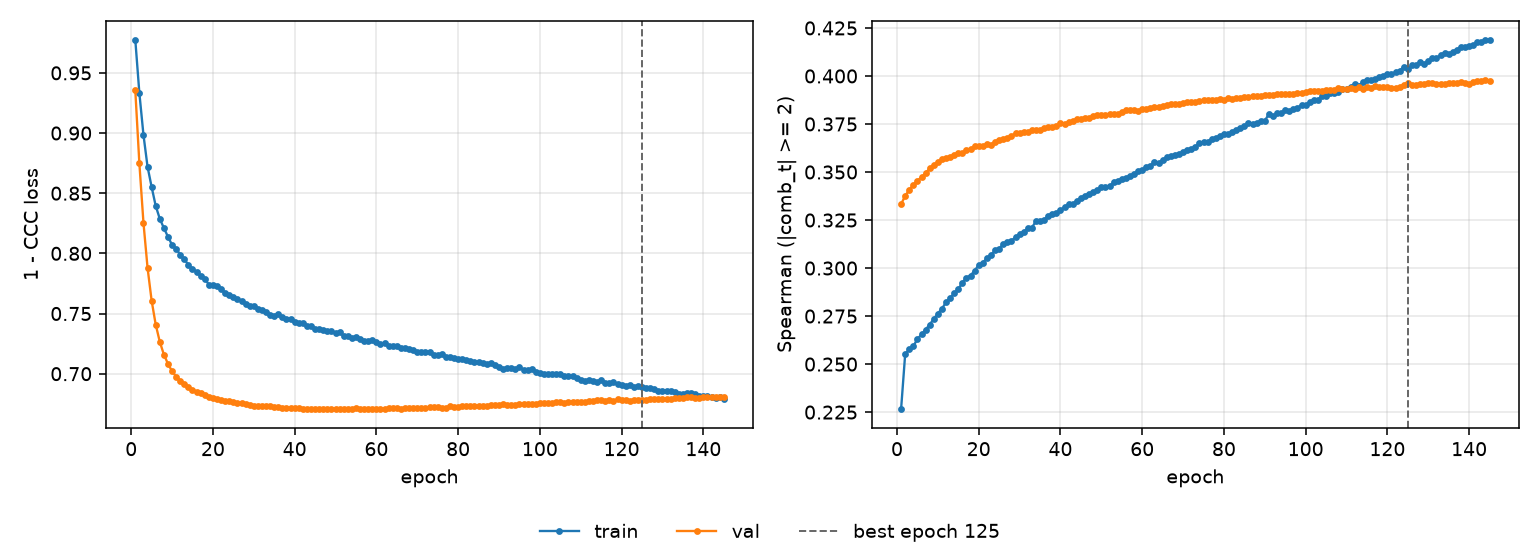

Data behind this chart, as committed beside it:
epoch, tr_loss, vl_loss, tr_sp, vl_sp, is_best
1, 0.9776, 0.9355, 0.2265, 0.3333, False
2, 0.9332, 0.8747, 0.2552, 0.3376, False
3, 0.8985, 0.8255, 0.2577, 0.3407, False
4, 0.872, 0.7881, 0.2594, 0.3433, False
5, 0.8552, 0.7607, 0.2631, 0.3455, False
6, 0.8394, 0.7408, 0.2654, 0.3474, False
7, 0.8287, 0.7265, 0.2679, 0.3494, False
8, 0.821, 0.7159, 0.2706, 0.3519, False
9, 0.8138, 0.7082, 0.2735, 0.3538, False
10, 0.807, 0.702, 0.2763, 0.3551, False
11, 0.8037, 0.6976, 0.2789, 0.3566, False
12, 0.799, 0.694, 0.2821, 0.3574, False
13, 0.7951, 0.6916, 0.2844, 0.358, False
14, 0.7905, 0.6887, 0.2869, 0.3591, False
15, 0.787, 0.6868, 0.289, 0.3597, False
16, 0.7848, 0.685, 0.2924, 0.3601, False
17, 0.7812, 0.6836, 0.2951, 0.3612, False
18, 0.779, 0.6821, 0.2961, 0.3622, False
19, 0.774, 0.681, 0.2987, 0.3634, False
20, 0.7735, 0.6796, 0.3015, 0.3635, False
21, 0.7733, 0.6791, 0.3029, 0.3635, False
22, 0.7705, 0.6781, 0.305, 0.3644, False
23, 0.7671, 0.6777, 0.3068, 0.3642, False
24, 0.7652, 0.6769, 0.3092, 0.3658, False
25, 0.764, 0.6761, 0.3101, 0.3667, False
26, 0.7618, 0.6753, 0.3125, 0.367, False
27, 0.76, 0.6755, 0.3136, 0.3676, False
28, 0.7581, 0.6748, 0.3143, 0.3689, False
29, 0.756, 0.6742, 0.316, 0.3701, False
30, 0.756, 0.6735, 0.3178, 0.3702, False
31, 0.754, 0.6733, 0.3189, 0.3707, False
32, 0.7532, 0.6729, 0.3206, 0.3709, False
33, 0.7512, 0.673, 0.3211, 0.3717, False
34, 0.7485, 0.6731, 0.3243, 0.3716, False
35, 0.748, 0.6724, 0.3244, 0.3721, False
36, 0.7493, 0.6725, 0.325, 0.373, False
37, 0.7473, 0.6718, 0.3273, 0.3736, False
38, 0.7455, 0.6716, 0.3282, 0.3736, False
39, 0.7451, 0.6714, 0.3287, 0.3739, False
40, 0.7427, 0.6716, 0.3301, 0.3753, False
41, 0.7422, 0.6716, 0.3318, 0.375, False
42, 0.742, 0.671, 0.3331, 0.3761, False
43, 0.7399, 0.6709, 0.3332, 0.3766, False
44, 0.7397, 0.671, 0.3351, 0.3775, False
45, 0.737, 0.6707, 0.3365, 0.3776, False
46, 0.7368, 0.6707, 0.3377, 0.3779, False
47, 0.7366, 0.6709, 0.3388, 0.3782, False
48, 0.7357, 0.6707, 0.3394, 0.3791, False
49, 0.7355, 0.6708, 0.3405, 0.3796, False
50, 0.734, 0.6705, 0.3419, 0.3799, False
51, 0.7349, 0.6705, 0.3422, 0.3799, False
52, 0.7314, 0.6707, 0.3425, 0.38, False
53, 0.7311, 0.671, 0.3446, 0.3805, False
54, 0.7298, 0.671, 0.3451, 0.3804, False
55, 0.7307, 0.6712, 0.3464, 0.381, False
56, 0.7287, 0.6707, 0.347, 0.3823, False
57, 0.7276, 0.6711, 0.348, 0.3821, False
58, 0.7275, 0.6706, 0.3492, 0.3824, False
59, 0.7277, 0.671, 0.3505, 0.3818, False
60, 0.7261, 0.671, 0.3512, 0.3829, False
... 85 more rows
